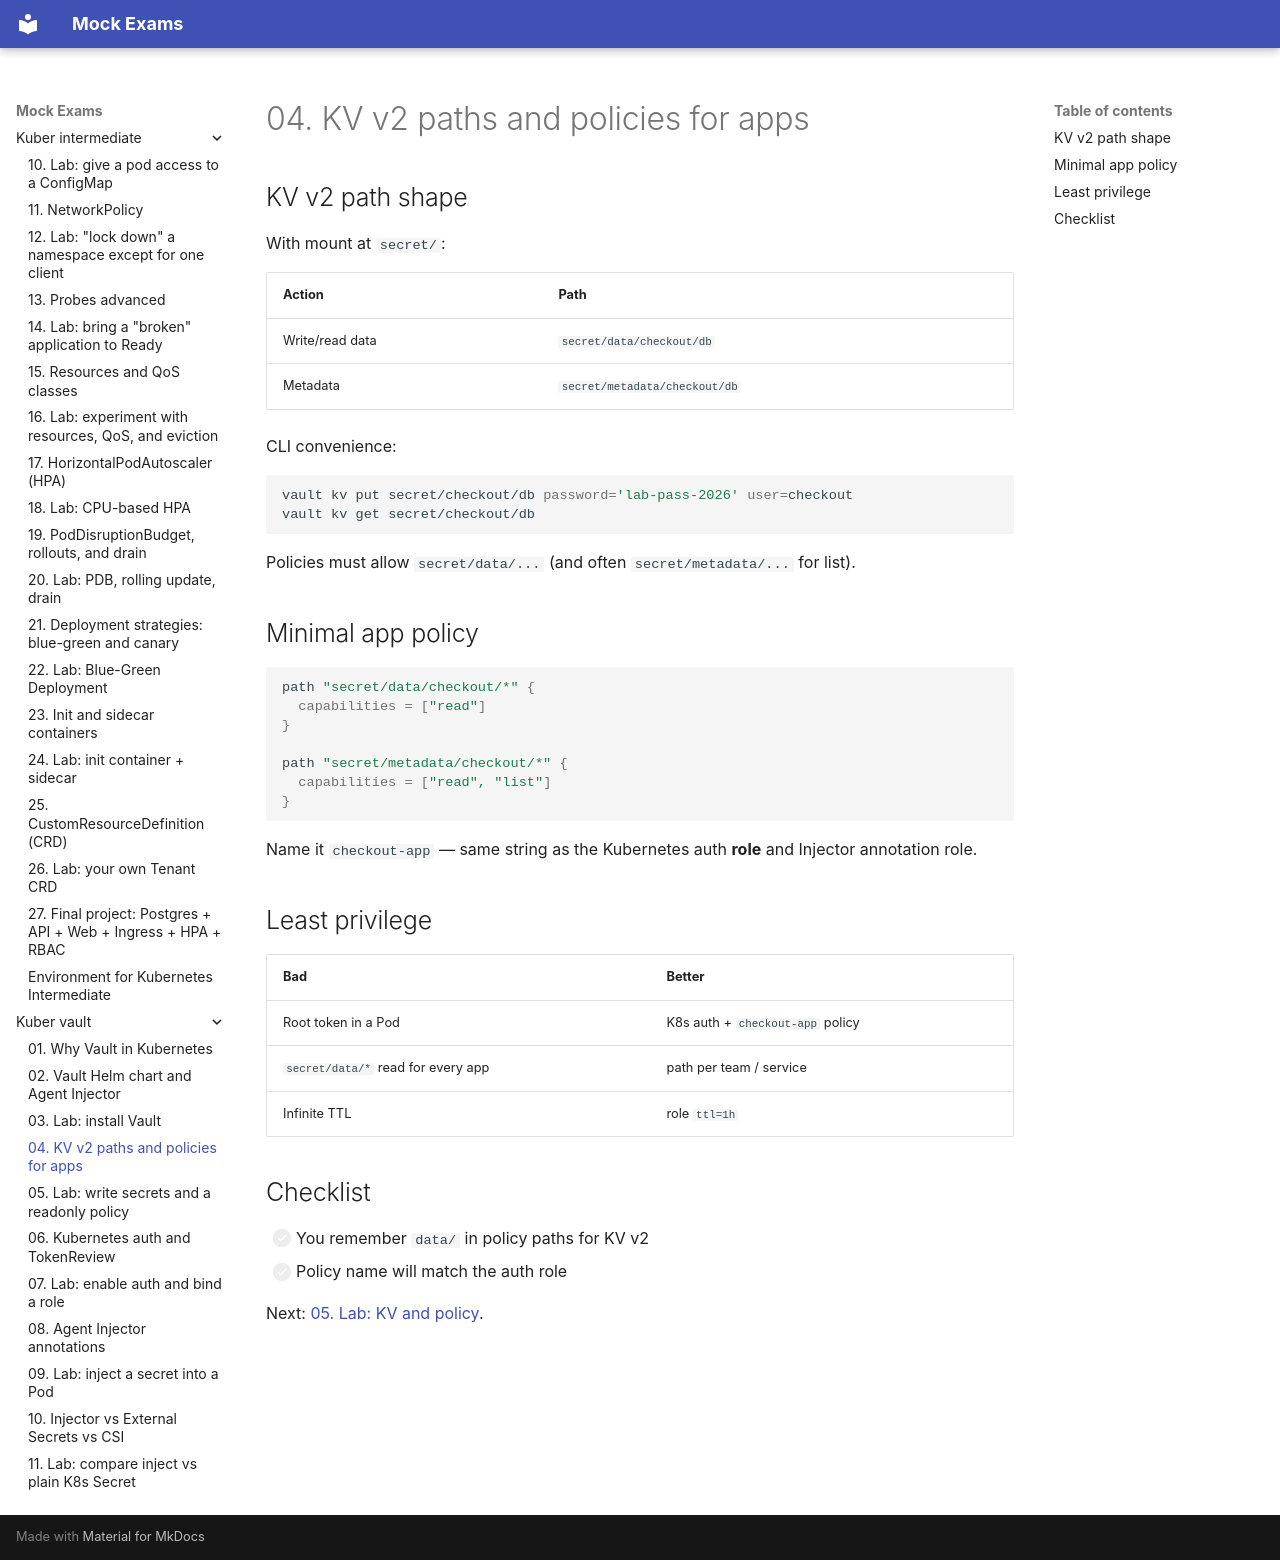

repository: FedorArbuzov/mock-exams · page: kuber-vault/04-kv-and-policy/index.html · generator: mkdocs

# 04. KV v2 paths and policies for apps

## KV v2 path shape

With mount at `secret/`:

| Action | Path |
|--------|------|
| Write/read data | `secret/data/checkout/db` |
| Metadata | `secret/metadata/checkout/db` |

CLI convenience:

```bash
vault kv put secret/checkout/db password='lab-pass-2026' user=checkout
vault kv get secret/checkout/db
```

Policies must allow `secret/data/...` (and often `secret/metadata/...` for list).

## Minimal app policy

```hcl
path "secret/data/checkout/*" {
  capabilities = ["read"]
}

path "secret/metadata/checkout/*" {
  capabilities = ["read", "list"]
}
```

Name it `checkout-app` — same string as the Kubernetes auth **role** and Injector annotation role.

## Least privilege

| Bad | Better |
|-----|--------|
| Root token in a Pod | K8s auth + `checkout-app` policy |
| `secret/data/*` read for every app | path per team / service |
| Infinite TTL | role `ttl=1h` |

## Checklist

- [ ] You remember `data/` in policy paths for KV v2  
- [ ] Policy name will match the auth role  

Next: [05. Lab: KV and policy](05-lab-kv-policy.md).
